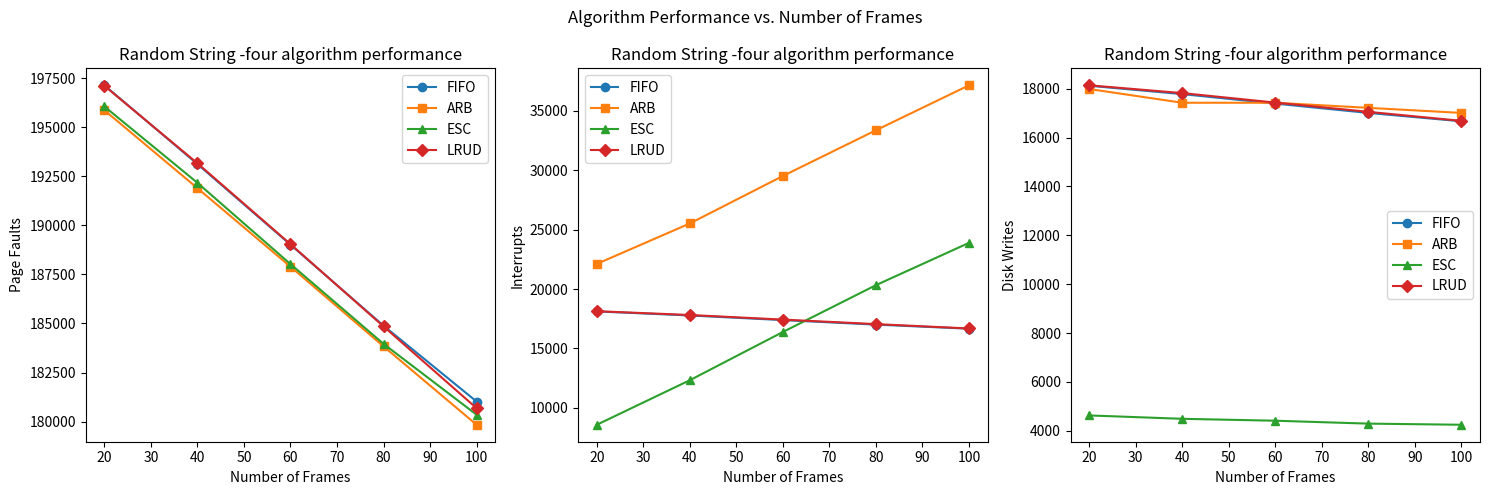

Write the Python code that produced this figure.
import matplotlib.pyplot as plt

# 第一種測試字串Random String程式數據結果放入list中
num_frames = [20, 40, 60, 80, 100]
fifo_page_faults = [197134,193120 , 189015, 184888, 181025]
arb_page_faults = [195865, 191893, 187895, 183836, 179842]
esc_page_faults = [196056, 192166, 188026, 183963, 180354]
lrud_page_faults = [197108, 193161, 189041, 184852, 180686]

fifo_interrupts = [18118, 17776, 17387, 17006, 16663]
arb_interrupts = [22119, 25529, 29527, 33378, 37164]
esc_interrupts = [8572, 12324, 16386, 20330, 23893]
lrud_interrupts = [18136, 17817, 17429, 17050, 16681]

fifo_disk_writes = [18118, 17776, 17387, 17006, 16663]
arb_disk_writes = [17984, 17422, 17422, 17214, 17006]
esc_disk_writes = [4628, 4490, 4412, 4293, 4247]
lrud_disk_writes = [18136, 17817, 17429, 17050, 16681]

# 建立三個水平子圖
fig, axs = plt.subplots(1, 3, figsize=(15, 5))

# 設定圖表標題
fig.suptitle("Algorithm Performance vs. Number of Frames")

# 繪製第一張圖：Page Faults vs. Number of Frames
axs[0].plot(num_frames, fifo_page_faults, label="FIFO", marker='o')
axs[0].plot(num_frames, arb_page_faults, label="ARB", marker='s')
axs[0].plot(num_frames, esc_page_faults, label="ESC", marker='^')
axs[0].plot(num_frames, lrud_page_faults, label="LRUD", marker='D')  
axs[0].set_title("Random String -four algorithm performance")
axs[0].set_xlabel("Number of Frames")
axs[0].set_ylabel("Page Faults")
axs[0].legend()

# 繪製第二張圖：Interrupts vs. Number of Frames
axs[1].plot(num_frames, fifo_interrupts, label="FIFO", marker='o')
axs[1].plot(num_frames, arb_interrupts, label="ARB", marker='s')
axs[1].plot(num_frames, esc_interrupts, label="ESC", marker='^')
axs[1].plot(num_frames, lrud_interrupts, label="LRUD", marker='D') 
axs[1].set_title("Random String -four algorithm performance")
axs[1].set_xlabel("Number of Frames")
axs[1].set_ylabel("Interrupts")
axs[1].legend()

# 繪製第三張圖：Disk Writes vs. Number of Frames
axs[2].plot(num_frames, fifo_disk_writes, label="FIFO", marker='o')
axs[2].plot(num_frames, arb_disk_writes, label="ARB", marker='s')
axs[2].plot(num_frames, esc_disk_writes, label="ESC", marker='^')
axs[2].plot(num_frames, lrud_disk_writes, label="LRUD", marker='D') 
axs[2].set_title("Random String -four algorithm performance")
axs[2].set_xlabel("Number of Frames")
axs[2].set_ylabel("Disk Writes")
axs[2].legend()

# 調整子圖之間的間距
plt.tight_layout()

# 顯示圖表
plt.show()
